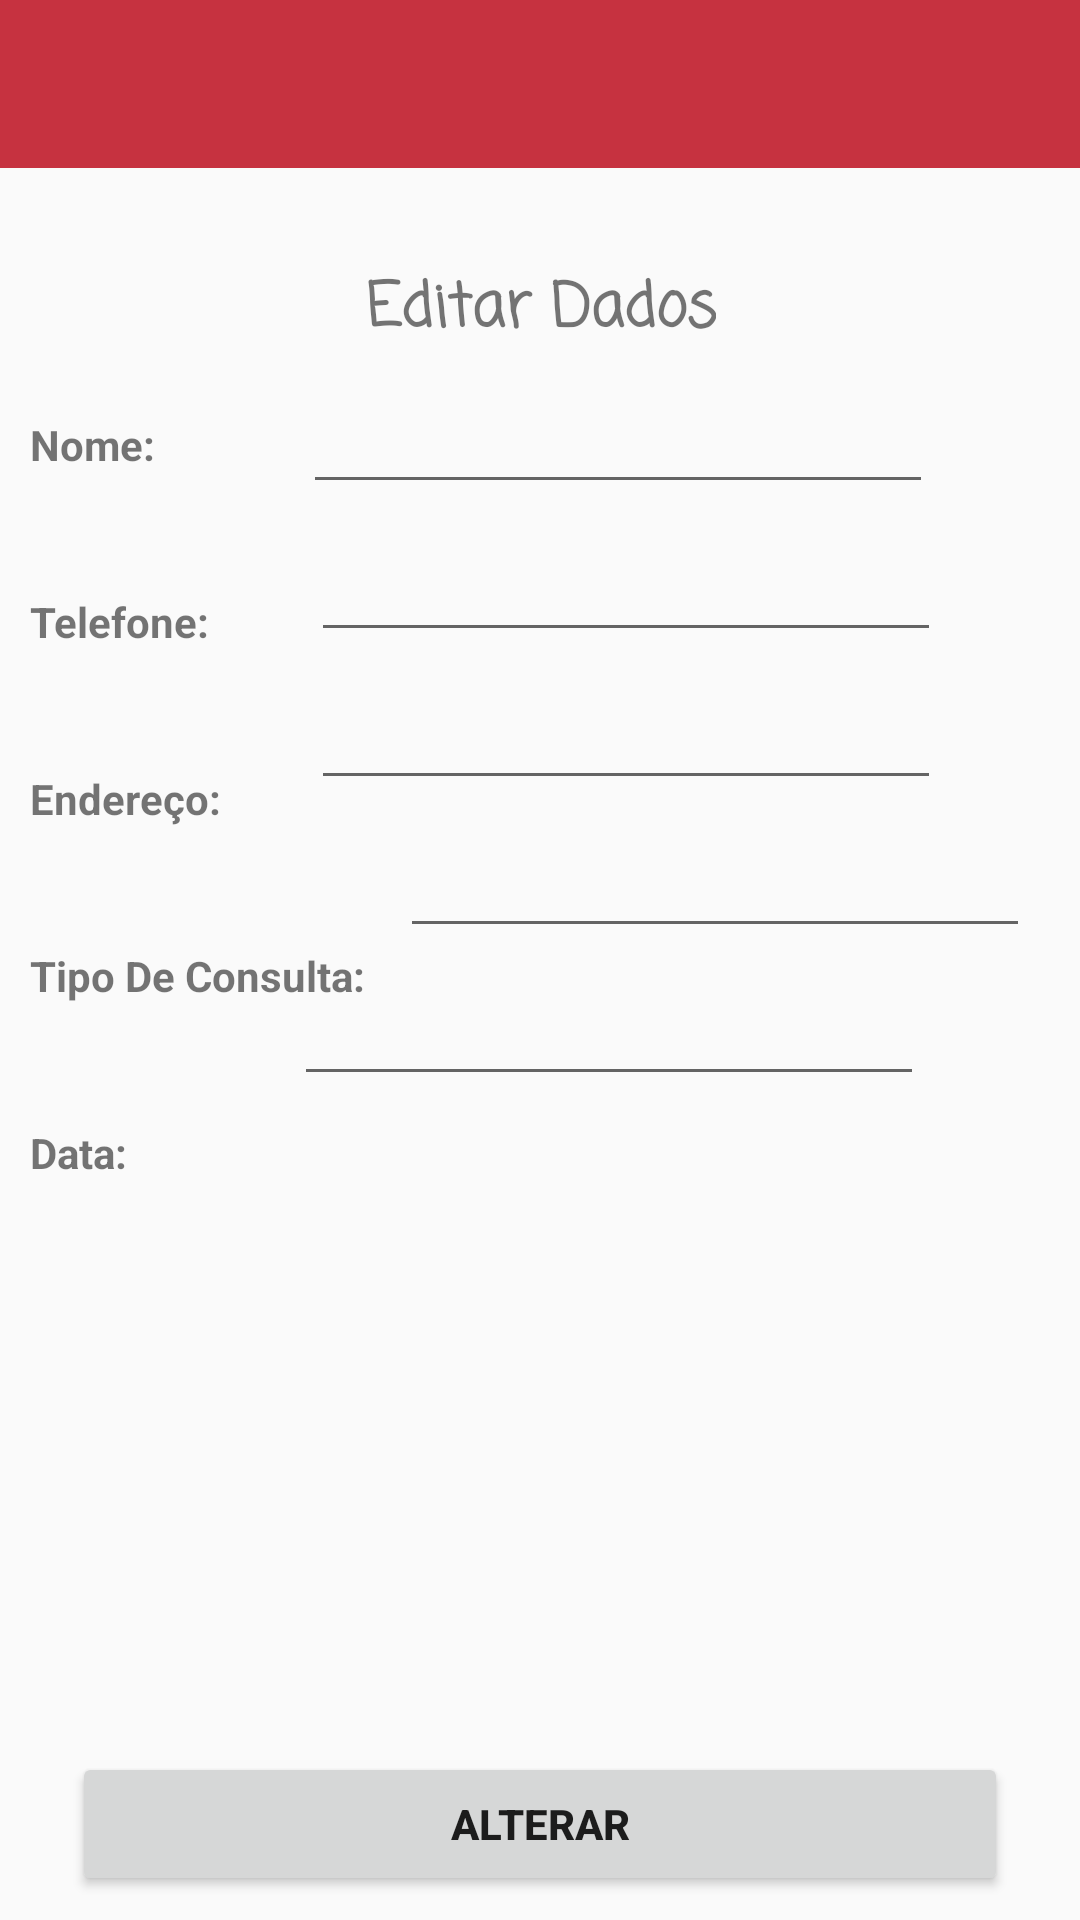

Layout XML and referenced resources for this Android screen:
<!-- AndroidManifest.xml: application theme AppTheme -->
<!-- res/layout/activity_edita.xml -->
<?xml version="1.0" encoding="utf-8"?>
<android.support.constraint.ConstraintLayout xmlns:android="http://schemas.android.com/apk/res/android"
    xmlns:app="http://schemas.android.com/apk/res-auto"
    xmlns:tools="http://schemas.android.com/tools"
    android:layout_width="match_parent"
    android:layout_height="match_parent"
    android:orientation="vertical"
    tools:context=".Activity.EditaActivity">

    <include layout="@layout/include_toolbar"/>


    <TextView
        android:id="@+id/textView4"
        android:layout_width="wrap_content"
        android:layout_height="wrap_content"
        android:layout_marginEnd="8dp"
        android:layout_marginLeft="8dp"
        android:textSize="20dp"
        android:layout_marginRight="8dp"
        android:layout_marginStart="8dp"
        android:layout_marginTop="88dp"
        android:text="Editar Dados"
        android:textStyle="bold"
        app:fontFamily="casual"
        app:layout_constraintEnd_toEndOf="parent"
        app:layout_constraintHorizontal_bias="0.501"
        app:layout_constraintStart_toStartOf="parent"
        app:layout_constraintTop_toTopOf="parent" />

    <TextView
        android:id="@+id/textView3"
        android:layout_width="wrap_content"
        android:layout_height="wrap_content"
        android:layout_marginLeft="10dp"
        android:layout_marginStart="10dp"
        android:layout_marginTop="20dp"
        android:text="Nome:"
        android:textStyle="bold"
        app:layout_constraintStart_toStartOf="parent"
        app:layout_constraintTop_toBottomOf="@+id/textView4" />

    <EditText
        android:id="@+id/edt_nomeED"
        android:layout_width="wrap_content"
        android:layout_height="wrap_content"
        android:layout_marginEnd="8dp"
        android:layout_marginLeft="8dp"
        android:layout_marginRight="8dp"
        android:layout_marginStart="8dp"
        android:layout_marginTop="8dp"
        android:ems="10"
        android:inputType="textPersonName"
        app:layout_constraintEnd_toEndOf="parent"
        app:layout_constraintStart_toEndOf="@+id/textView3"
        app:layout_constraintTop_toBottomOf="@+id/textView4" />

    <TextView
        android:id="@+id/textView5"
        android:layout_width="wrap_content"
        android:layout_height="wrap_content"
        android:layout_marginLeft="10dp"
        android:layout_marginStart="10dp"
        android:layout_marginTop="40dp"
        android:text="Telefone: "
        android:textStyle="bold"
        app:layout_constraintStart_toStartOf="parent"
        app:layout_constraintTop_toBottomOf="@+id/textView3" />

    <EditText
        android:id="@+id/edt_telefoneED"
        android:layout_width="wrap_content"
        android:layout_height="wrap_content"
        android:layout_marginEnd="8dp"
        android:layout_marginLeft="8dp"
        android:layout_marginRight="8dp"
        android:layout_marginStart="8dp"
        android:layout_marginTop="8dp"
        android:ems="10"
        android:inputType="textPersonName"
        android:phoneNumber="true"
        app:layout_constraintEnd_toEndOf="parent"
        app:layout_constraintHorizontal_bias="0.367"
        app:layout_constraintStart_toEndOf="@+id/textView5"
        app:layout_constraintTop_toBottomOf="@+id/edt_nomeED"
        tools:ignore="MissingConstraints" />

    <TextView
        android:id="@+id/textView6"
        android:layout_width="wrap_content"
        android:layout_height="wrap_content"
        android:layout_marginLeft="10dp"
        android:layout_marginStart="10dp"
        android:layout_marginTop="40dp"
        android:text="Endereço:"
        android:textStyle="bold"
        app:layout_constraintStart_toStartOf="parent"
        app:layout_constraintTop_toBottomOf="@+id/textView5" />

    <EditText
        android:id="@+id/edt_enderecoED"
        android:layout_width="wrap_content"
        android:layout_height="wrap_content"
        android:layout_marginEnd="8dp"
        android:layout_marginLeft="8dp"
        android:layout_marginRight="8dp"
        android:layout_marginStart="8dp"
        android:layout_marginTop="8dp"
        android:ems="10"
        android:inputType="textPersonName"
        app:layout_constraintEnd_toEndOf="parent"
        app:layout_constraintHorizontal_bias="0.367"
        app:layout_constraintStart_toEndOf="@+id/textView6"
        app:layout_constraintTop_toBottomOf="@+id/edt_telefoneED" />

    <TextView
        android:id="@+id/textView7"
        android:layout_width="wrap_content"
        android:layout_height="wrap_content"
        android:layout_marginLeft="10dp"
        android:layout_marginStart="10dp"
        android:layout_marginTop="40dp"
        android:text="Tipo De Consulta:"
        android:textStyle="bold"
        app:layout_constraintStart_toStartOf="parent"
        app:layout_constraintTop_toBottomOf="@+id/textView6" />

    <EditText
        android:id="@+id/edt_tdConsultaED"
        android:layout_width="wrap_content"
        android:layout_height="wrap_content"
        android:layout_marginEnd="8dp"
        android:layout_marginLeft="8dp"
        android:layout_marginRight="8dp"
        android:layout_marginStart="8dp"
        android:layout_marginTop="8dp"
        android:ems="10"
        android:inputType="number"
        app:layout_constraintEnd_toEndOf="parent"
        app:layout_constraintHorizontal_bias="0.3"
        app:layout_constraintStart_toEndOf="@+id/textView7"
        app:layout_constraintTop_toBottomOf="@+id/edt_enderecoED" />

    <TextView
        android:id="@+id/textView8"
        android:layout_width="wrap_content"
        android:layout_height="wrap_content"
        android:layout_marginLeft="10dp"
        android:layout_marginStart="10dp"
        android:layout_marginTop="40dp"
        android:text="Data: "
        android:textStyle="bold"
        app:layout_constraintStart_toStartOf="parent"
        app:layout_constraintTop_toBottomOf="@+id/textView7" />

    <EditText
        android:id="@+id/edt_dataED"
        android:layout_width="wrap_content"
        android:layout_height="wrap_content"
        android:layout_marginEnd="8dp"
        android:layout_marginLeft="8dp"
        android:layout_marginRight="8dp"
        android:layout_marginStart="8dp"
        android:layout_marginTop="8dp"
        android:ems="10"
        android:inputType="number"
        app:layout_constraintEnd_toEndOf="parent"
        app:layout_constraintStart_toEndOf="@+id/textView8"
        app:layout_constraintTop_toBottomOf="@+id/edt_tdConsultaED" />

    <Button
        android:id="@+id/btn_alterarED"
        android:layout_width="312dp"
        android:layout_height="wrap_content"
        android:layout_marginBottom="8dp"
        android:layout_marginEnd="8dp"
        android:layout_marginLeft="8dp"
        android:layout_marginRight="8dp"
        android:layout_marginStart="8dp"
        android:text="Alterar"
        android:textStyle="bold"
        app:layout_constraintBottom_toBottomOf="parent"
        app:layout_constraintEnd_toEndOf="parent"
        app:layout_constraintStart_toStartOf="parent" />


</android.support.constraint.ConstraintLayout>
<!-- res/layout/include_toolbar.xml (included above) -->
<?xml version="1.0" encoding="utf-8"?>
<android.support.v7.widget.Toolbar
    xmlns:android="http://schemas.android.com/apk/res/android"
    android:layout_width="match_parent"
    xmlns:app="http://schemas.android.com/apk/res-auto"
    android:background="@color/toolbar"
    android:layout_height="wrap_content"
    android:id="@+id/toolbar"
    app:titleTextColor="@color/white"
    app:theme="@style/ToolbarColoredBackArrow">

    
    
</android.support.v7.widget.Toolbar>
<!-- resources referenced by this layout -->
<resources>
  <color name="toolbar">#c63240</color>
  <color name="white">#ffffff</color>
  <style name="ToolbarColoredBackArrow" parent="AppTheme">
          <item name="android:textColorSecondary">@color/white</item>
          
          <item name="android:textColorHint">@color/white</item>
  
      </style>
  <style name="AppTheme" parent="Theme.AppCompat.Light.NoActionBar">
          
          <item name="colorPrimary">@color/colorPrimary</item>
          <item name="colorPrimaryDark">@color/colorPrimaryDark</item>
          <item name="colorAccent">@color/colorAccent</item>
      </style>
  <color name="colorPrimary">#3F51B5</color>
  <color name="colorPrimaryDark">#303F9F</color>
  <color name="colorAccent">#FF4081</color>
</resources>
